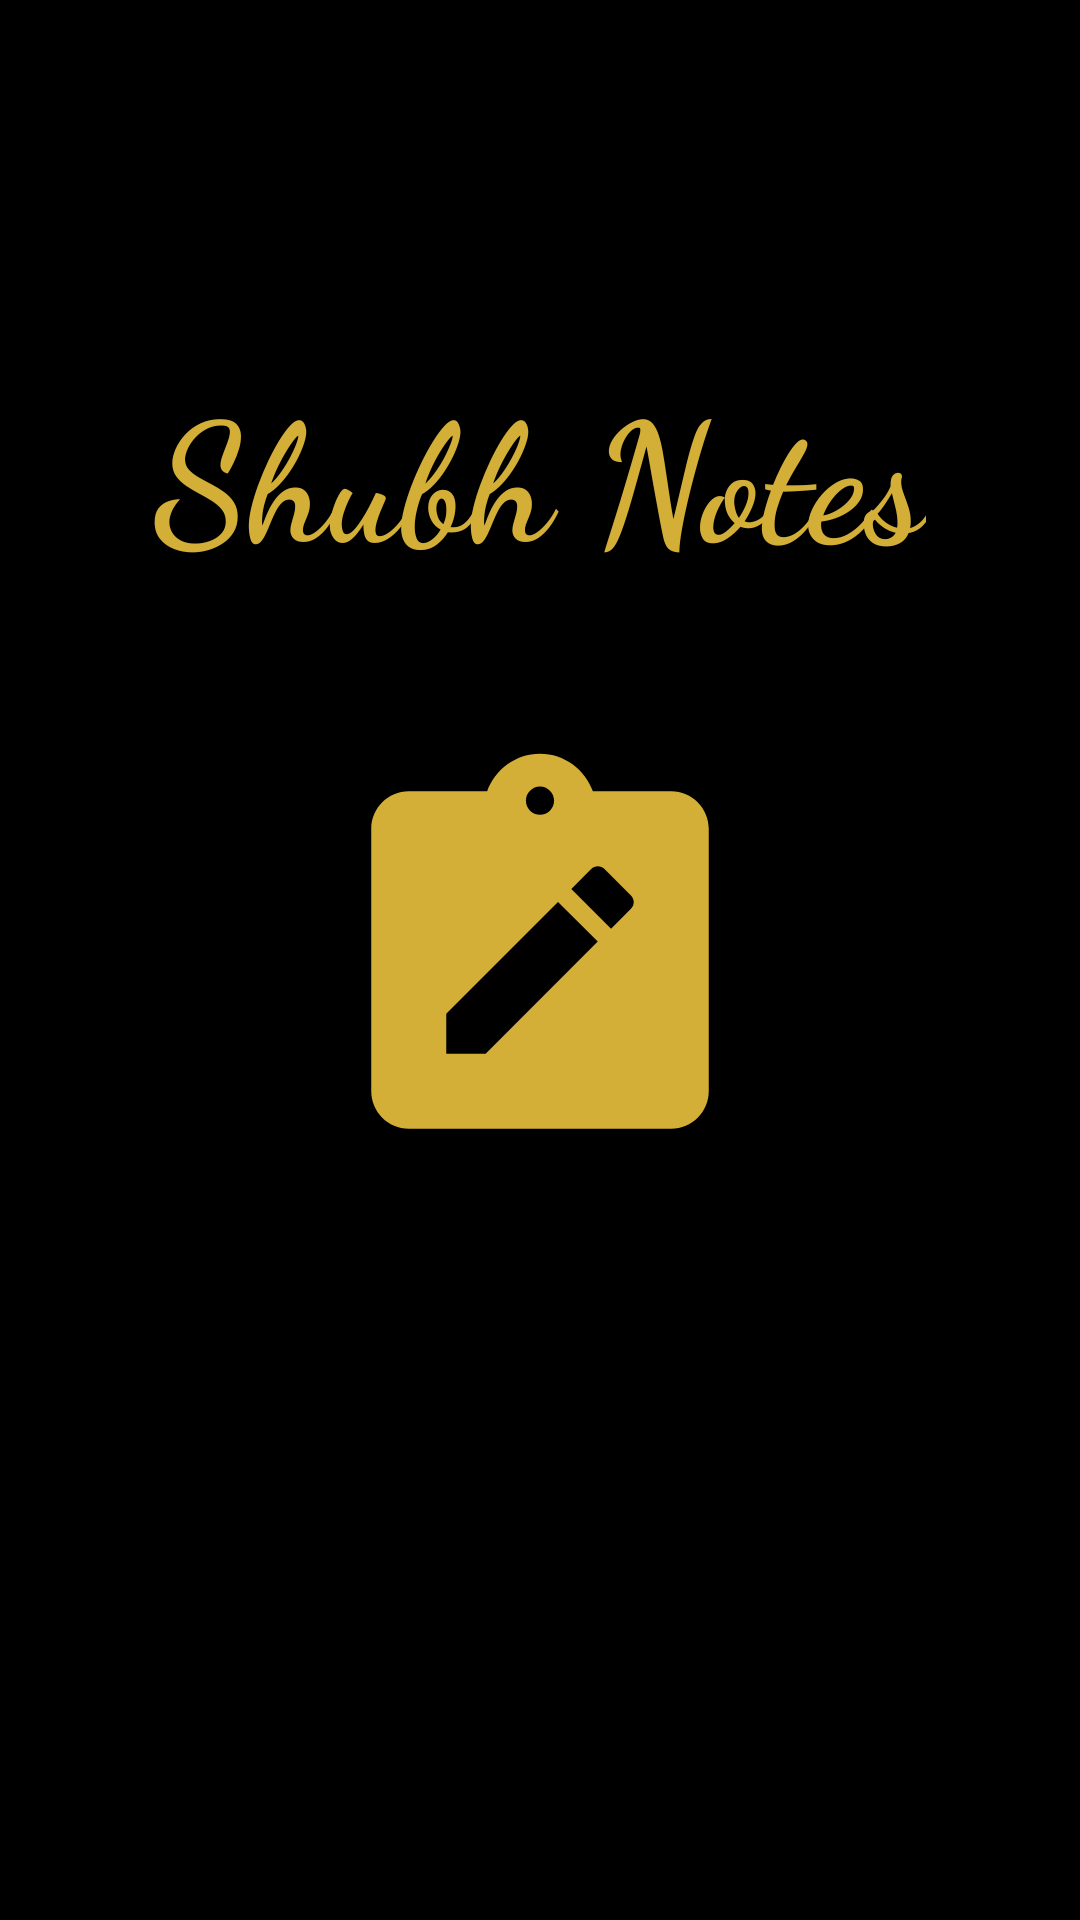

Produce the Android XML layout that renders to this screen, including the resource entries it uses.
<!-- AndroidManifest.xml: application theme Theme.ShubhNote -->
<!-- res/layout/activity_splash.xml -->
<?xml version="1.0" encoding="utf-8"?>
<RelativeLayout xmlns:android="http://schemas.android.com/apk/res/android"
    xmlns:app="http://schemas.android.com/apk/res-auto"
    xmlns:tools="http://schemas.android.com/tools"
    android:layout_width="match_parent"
    android:layout_height="match_parent"
    android:background="@color/black"

    tools:context=".SplashActivity">

    <ImageView
        android:id="@+id/note_splash"
        android:layout_width="wrap_content"
        android:layout_height="wrap_content"
        android:src="@drawable/ic_baseline_note_alt_24"
        android:layout_centerInParent="true"
        />

    <TextView
        android:layout_width="wrap_content"
        android:layout_height="wrap_content"
        android:layout_above="@+id/note_splash"
        android:layout_centerHorizontal="true"
        android:layout_marginTop="50dp"
        android:layout_marginBottom="50dp"
        android:fontFamily="cursive"
        android:text="Shubh Notes"
        android:textColor="@color/mgolden"
        android:textSize="55dp"
        android:textStyle="bold"
         />

</RelativeLayout>
<!-- resources referenced by this layout -->
<resources>
  <color name="black">#FF000000</color>
  <color name="mgolden">#d4af37</color>
  <!-- drawable ic_baseline_note_alt_24 (drawable) -->
  <vector android:height="150dp" android:tint="#D4AF37"
      android:viewportHeight="24" android:viewportWidth="24"
      android:width="150dp" xmlns:android="http://schemas.android.com/apk/res/android">
      <path android:fillColor="@android:color/white" android:pathData="M19,3h-4.18C14.4,1.84 13.3,1 12,1S9.6,1.84 9.18,3H5C3.9,3 3,3.9 3,5v14c0,1.1 0.9,2 2,2h14c1.1,0 2,-0.9 2,-2V5C21,3.9 20.1,3 19,3zM12,2.75c0.41,0 0.75,0.34 0.75,0.75S12.41,4.25 12,4.25s-0.75,-0.34 -0.75,-0.75S11.59,2.75 12,2.75zM9.1,17H7v-2.14l5.96,-5.96l2.12,2.12L9.1,17zM16.85,9.27l-1.06,1.06l-2.12,-2.12l1.06,-1.06c0.2,-0.2 0.51,-0.2 0.71,0l1.41,1.41C17.05,8.76 17.05,9.07 16.85,9.27z"/>
  </vector>
  <style name="Theme.ShubhNote" parent="Theme.AppCompat.NoActionBar">
          
          <item name="colorPrimary">@color/purple_500</item>
          <item name="colorPrimaryVariant">@color/purple_700</item>
          <item name="colorOnPrimary">@color/white</item>
          
          <item name="colorSecondary">@color/teal_200</item>
          <item name="colorSecondaryVariant">@color/teal_700</item>
          <item name="colorOnSecondary">@color/black</item>
          
          <item name="android:statusBarColor" tools:targetApi="l">?attr/colorPrimaryVariant</item>
          
      </style>
  <color name="purple_500">#FF6200EE</color>
  <color name="purple_700">#FF3700B3</color>
  <color name="white">#FFFFFFFF</color>
  <color name="teal_200">#FF03DAC5</color>
  <color name="teal_700">#FF018786</color>
</resources>
